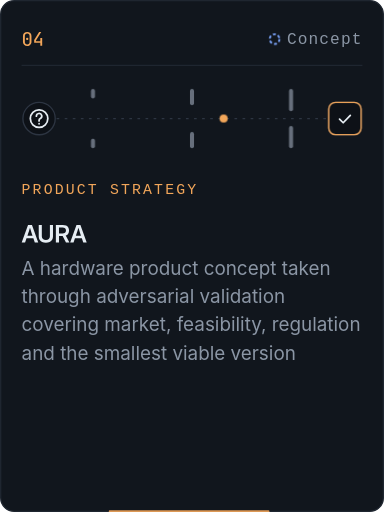
t = 0.00 s
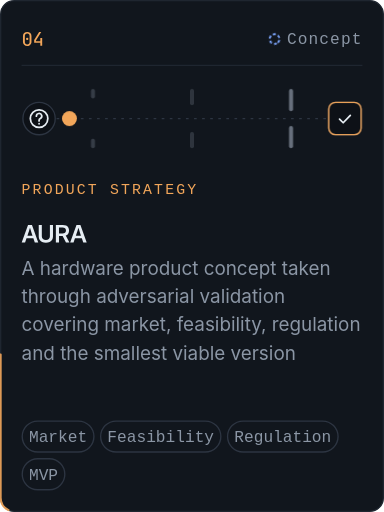
t = 1.67 s
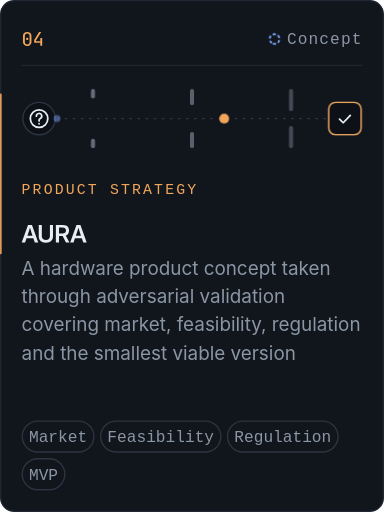
t = 3.33 s
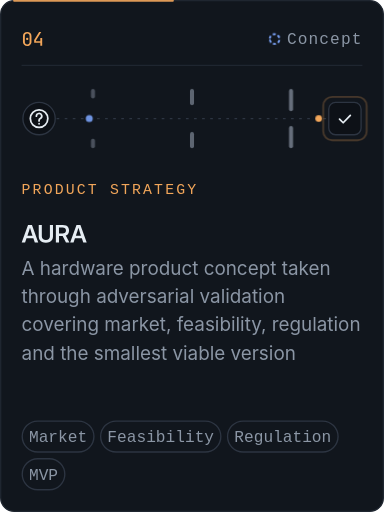
t = 5.00 s
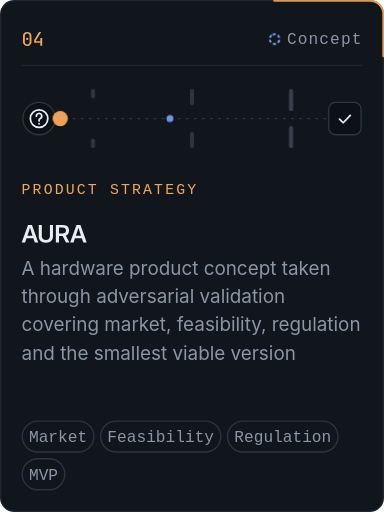
t = 6.67 s
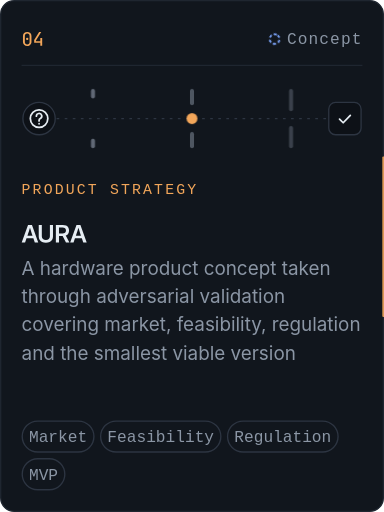
t = 8.33 s

The animated SVG that drew these frames (rendered in a browser with its animation timeline set to each time). Animation: 7 CSS @keyframes rules; frames cover the first 8.33 s, repeats indefinitely.

<svg xmlns="http://www.w3.org/2000/svg" width="285" height="380" viewBox="0 0 285 380" role="img" aria-labelledby="t d">
<title id="t">AURA</title>
<desc id="d">04. Product strategy. AURA — A hardware product concept taken through adversarial validation covering market, feasibility, regulation and the smallest viable version · Status: Concept. Stack: Market, Feasibility, Regulation, MVP.</desc>
<style>text{font-family:-apple-system, "Segoe UI", Helvetica, Arial, sans-serif}.mo{font-family:ui-monospace, SFMono-Regular, Menlo, Consolas, monospace}.run{animation:run 11.3s linear -6.3s infinite}.scon{transform-origin:203.8px 29px;animation:spin 9.7s linear infinite}.e0{animation:led 5.3s ease-in-out 1.0s infinite}.e1{animation:led 5.3s ease-in-out 1.6s infinite}.e2{animation:led 5.3s ease-in-out 2.2s infinite}.ring{transform-origin:256px 88px;animation:ping 5.3s ease-out 3.4s infinite}.pass{offset-path:path('M42 88H242');offset-distance:62%;animation:vpass 5.3s cubic-bezier(.4,0,.4,1) 1s infinite}.rej{offset-path:path('M42 88H135.5c4 0 5 3 5 18');opacity:0;animation:vrej 5.3s cubic-bezier(.5,0,.6,1) 3.1s infinite}.c0{animation:fade .5s ease-out 0.40s backwards}.c1{animation:fade .5s ease-out 0.50s backwards}.c2{animation:fade .5s ease-out 0.60s backwards}.c3{animation:fade .5s ease-out 0.70s backwards}.panel{fill:#11161D;stroke:#1F2630}.run{fill:none;stroke:#F2A65A;stroke-width:1.5;stroke-linecap:round;stroke-opacity:.9}.idx,.kind{fill:#F2A65A}.nm{fill:#E6EDF3}.st,.tt,.ttool{fill:#8B96A5}.hr{stroke:#1F2630}.sled{fill:#F2A65A}.sled.ok{fill:#3FB950}.scon{fill:none;stroke:#7AA2F7;stroke-width:1.4}.tag{fill:none;stroke:#2D3542;stroke-dasharray:3 2}.tchip{fill:none;stroke:#2D3542}.wire{stroke:#2D3542;fill:none}.node{fill:#0D1117;stroke:#2D3542}.ic{fill:none;stroke:#E6EDF3;stroke-width:1.3;stroke-linecap:round;stroke-linejoin:round}.dat{fill:#F2A65A}.ring{fill:none;stroke:#F2A65A}.sum{fill:#8B96A5}.lnk,.arr{fill:#F2A65A}.gate{fill:#8B96A5;fill-opacity:.7}.rej{fill:#7AA2F7}@keyframes run{to{stroke-dashoffset:-1000}}@keyframes spin{to{transform:rotate(360deg)}}@keyframes led{0%,100%{opacity:.35}50%{opacity:1}}@keyframes ping{0%{transform:scale(1);opacity:.8}60%,100%{transform:scale(1.5);opacity:0}}@keyframes vpass{0%{offset-distance:0%;transform:scale(1.9);opacity:0}8%{opacity:1}90%{offset-distance:100%;transform:scale(.8);opacity:1}100%{offset-distance:100%;transform:scale(.8);opacity:0}}@keyframes vrej{0%{offset-distance:0%;opacity:0}8%{opacity:.9}70%{opacity:.9}100%{offset-distance:100%;opacity:0}}@keyframes fade{from{opacity:0}}
@media (prefers-reduced-motion: reduce){*{animation:none!important}}</style>
<defs><path id="g0" d="m4.8.2q-1.6 0-2.6-1t-1-2.5v-5.1q0-1.6 1-2.5t2.6-.9 2.6.9 1 2.5v5.1q0 1-.5 1.8t-1.2 1.2-1.9.5zm0-1.4q.9 0 1.5-.6t.5-1.5v-5.1q0-.9-.5-1.5t-1.5-.6-1.5.6-.5 1.5v5.1q0 .9.5 1.5t1.5.6zm0-3.7q-.4 0-.7-.3t-.3-.7.3-.7.7-.2.7.2q.3.3.3.7t-.3.7-.7.3z"/><path id="g1" d="m6.3 0v-2.5h-5.2v-2.4l4.2-6.8h1.8l-4.5 7.2v.6h3.7v-2.8h1.6v6.7z"/><path id="g2" d="m.3 0 12.5-34.9h7.8l12.4 34.9h-6.8l-2.8-8.3h-13.6l-2.8 8.3zm11.3-13.4h10.1l-1.7-5q-.7-2.4-1.5-5t-1.8-5.9q-1 3.3-1.8 5.9t-1.7 5z"/><path id="g3" d="m16.9.6q-4.3 0-7.5-1.6t-4.9-4.5-1.7-6.6v-22.8h6.1v22.3q0 3.4 2.2 5.5t5.8 2.2 5.8-2.2q2.2-2.1 2.2-5.5v-22.3h6.1v22.8q0 3.8-1.7 6.6t-5 4.5q-3.1 1.6-7.4 1.6z"/><path id="g4" d="m2.9 0v-34.9h13.6q3.9 0 6.7 1.3t4.3 3.9 1.5 5.9q0 3.6-1.7 6.2t-4.9 3.8l7.3 13.8h-6.8l-6.6-12.7q-.1 0-.2 0h-7v12.7zm6.2-17.8h7.1q3.1 0 4.9-1.6t1.8-4.4-1.8-4.3-4.9-1.6h-7.1z"/></defs>
<rect class="panel" x=".5" y=".5" width="284" height="379" rx="10"/><rect class="run" x=".5" y=".5" width="284" height="379" rx="10" pathLength="1000" stroke-dasharray="90 910"/><g class="idx"><g transform="translate(16 34) scale(0.875)"><use href="#g0" x="0"/><use href="#g1" x="9.6"/></g></g><circle class="scon" cx="203.8" cy="29" r="3.6" stroke-dasharray="2.2 1.6"/><text class="st mo" x="269" y="33" text-anchor="end" letter-spacing="0.8" font-size="12">Concept</text><path class="hr" d="M16 48.5H269"/><path class="wire" stroke-dasharray="2 4" d="M42 88H243"/><g class="gate e0"><rect x="67.5" y="66" width="3" height="7" rx="1.5"/><rect x="67.5" y="103" width="3" height="7" rx="1.5"/></g><g class="gate e1"><rect x="141" y="66" width="3" height="12" rx="1.5"/><rect x="141" y="98" width="3" height="12" rx="1.5"/></g><g class="gate e2"><rect x="214.5" y="66" width="3" height="16.5" rx="1.5"/><rect x="214.5" y="93.5" width="3" height="16.5" rx="1.5"/></g><circle class="node" cx="29" cy="88" r="12"/><g class="ic" transform="translate(21 80)"><circle cx="8" cy="8" r="6.5"/><path d="M6 6.2a2 2 0 1 1 2.9 1.8c-.6.3-.9.8-.9 1.4v.4"/><path d="M8 11.8v.1"/></g><rect class="node" x="244" y="76" width="24" height="24" rx="5"/><g class="ic" transform="translate(248 80)"><path d="m4 8.4 2.7 2.7L12 5.6"/></g><rect class="ring" x="244" y="76" width="24" height="24" rx="5"/><circle class="dat pass" r="3"/><circle class="rej" r="2.6"/><text class="kind mo" x="16" y="144" letter-spacing="1.6" font-size="11">PRODUCT STRATEGY</text><g class="nm"><g transform="translate(16 180) scale(0.375)"><use href="#g2" x="0"/><use href="#g3" x="31.2"/><use href="#g4" x="65"/><use href="#g2" x="95.9"/></g></g><text class="sum" x="16" y="204" font-size="14">A hardware product concept taken</text><text class="sum" x="16" y="225" font-size="14">through adversarial validation</text><text class="sum" x="16" y="246" font-size="14">covering market, feasibility, regulation</text><text class="sum" x="16" y="267" font-size="14">and the smallest viable version</text><g class="c0"><rect class="tchip" x="16.5" y="312.5" width="53.2" height="23" rx="11.5"/><text class="ttool mo" x="21.5" y="328" font-size="12">Market</text></g><g class="c1"><rect class="tchip" x="74.7" y="312.5" width="89.2" height="23" rx="11.5"/><text class="ttool mo" x="79.7" y="328" font-size="12">Feasibility</text></g><g class="c2"><rect class="tchip" x="168.9" y="312.5" width="82" height="23" rx="11.5"/><text class="ttool mo" x="173.9" y="328" font-size="12">Regulation</text></g><g class="c3"><rect class="tchip" x="16.5" y="340.5" width="31.6" height="23" rx="11.5"/><text class="ttool mo" x="21.5" y="356" font-size="12">MVP</text></g>
</svg>
